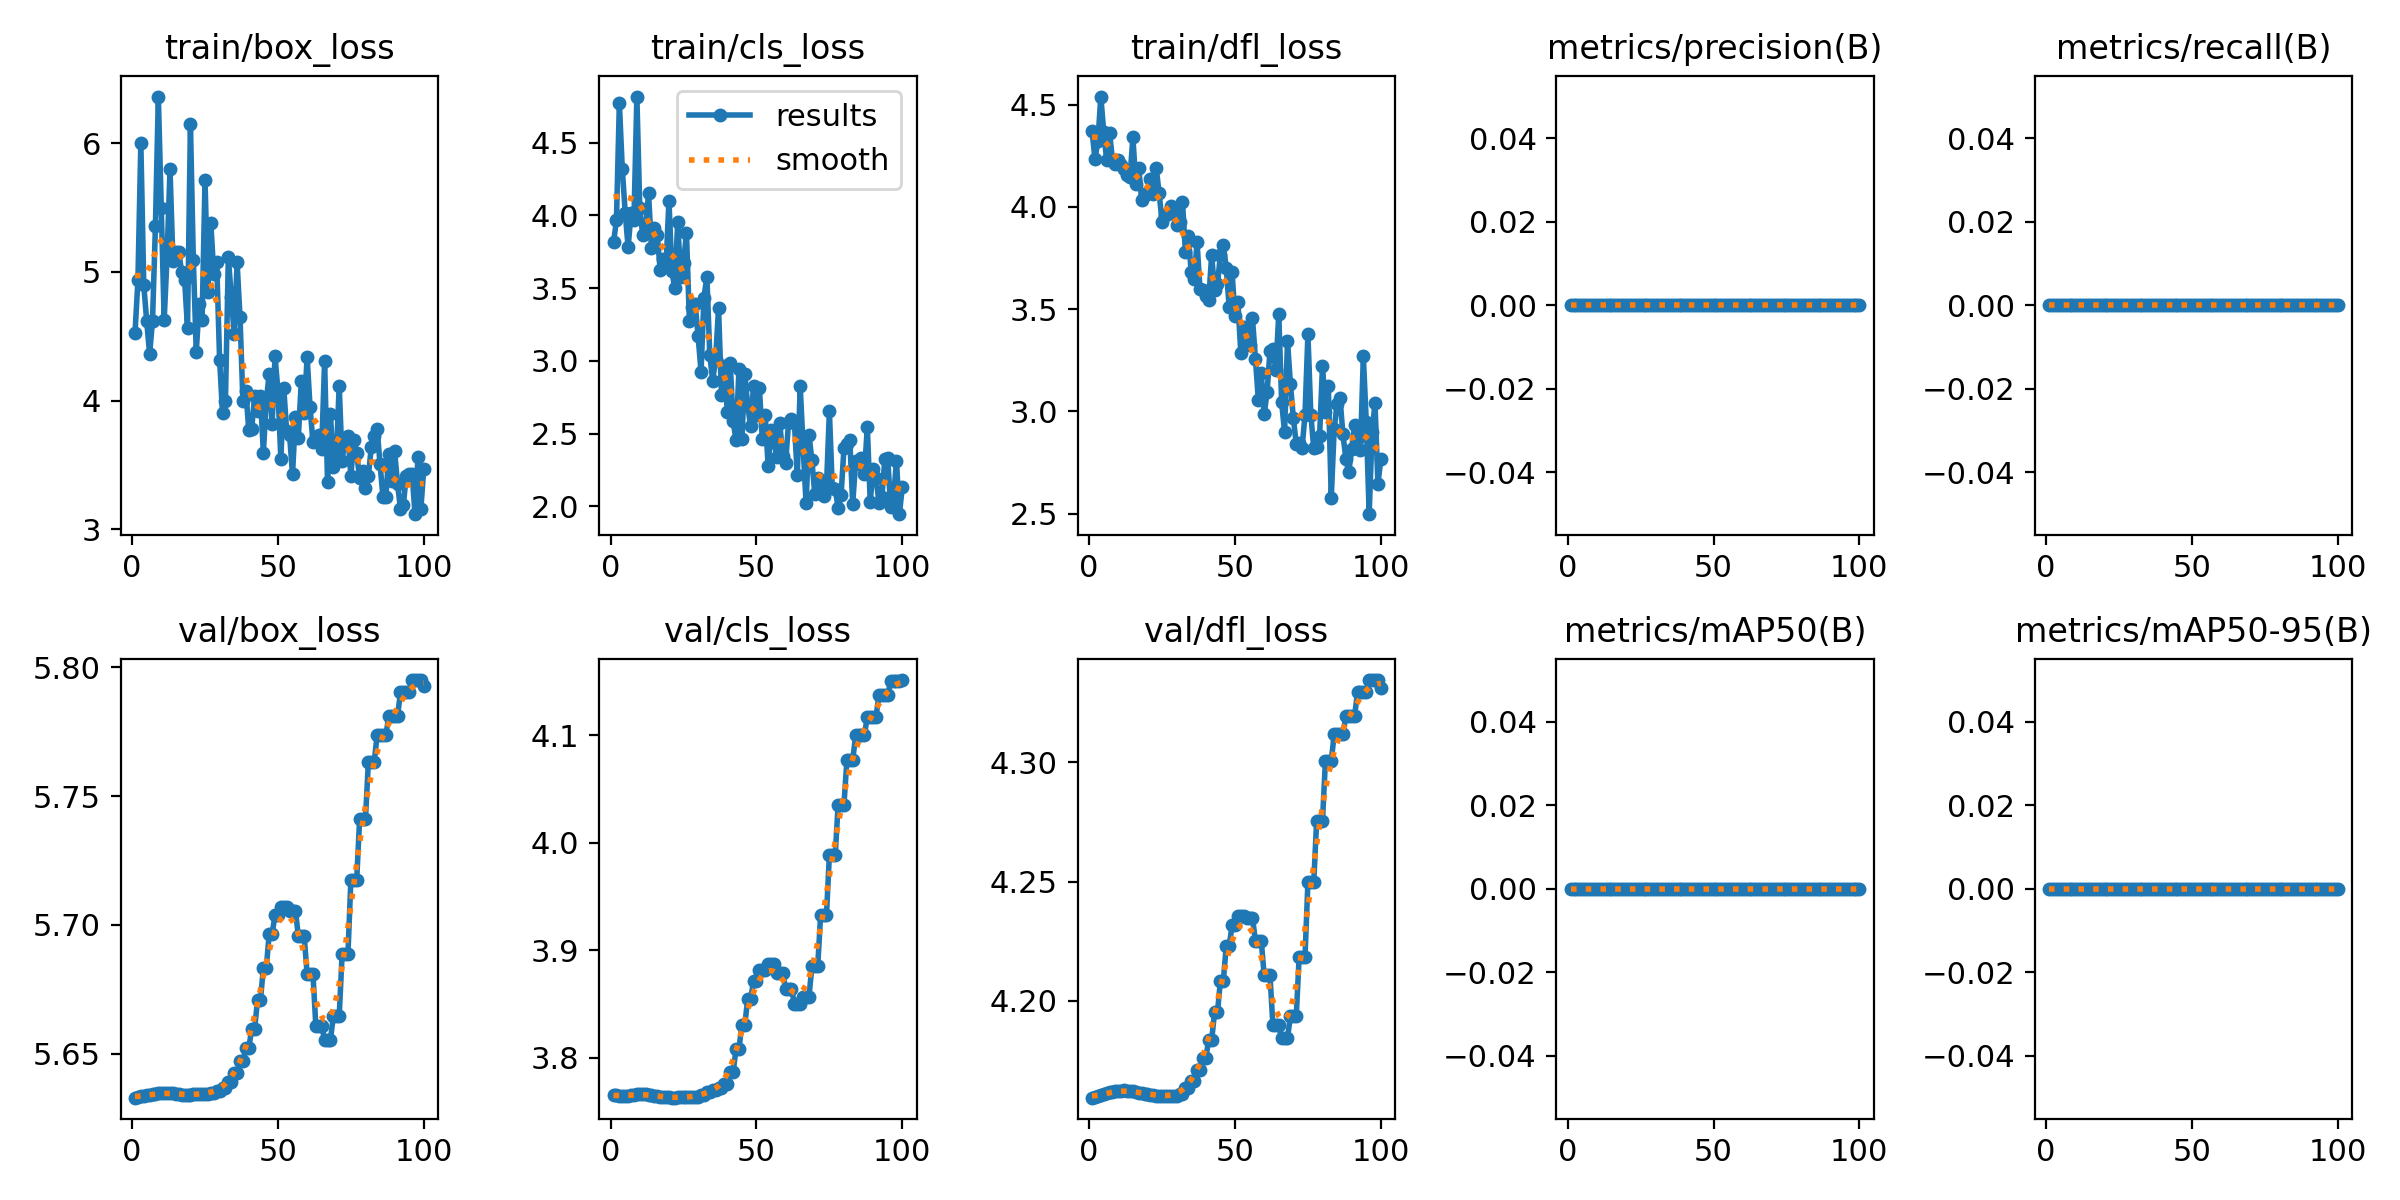

Values plotted in this chart, from the file beside it:
epoch, train/box_loss, train/cls_loss, train/dfl_loss, metrics/precision(B), metrics/recall(B), metrics/mAP50(B), metrics/mAP50-95(B), val/box_loss, val/cls_loss, val/dfl_loss, lr/pg0, lr/pg1, lr/pg2
1, 4.523, 3.815, 4.37, 0, 0, 0, 0, 5.633, 3.765, 4.159, 0, 0, 0
2, 4.936, 3.967, 4.234, 0, 0, 0, 0, 5.633, 3.765, 4.16, 1.9802e-05, 1.9802e-05, 1.9802e-05
3, 6.002, 4.772, 4.32, 0, 0, 0, 0, 5.633, 3.765, 4.16, 3.9208e-05, 3.9208e-05, 3.9208e-05
4, 4.899, 4.321, 4.539, 0, 0, 0, 0, 5.634, 3.765, 4.161, 5.8218e-05, 5.8218e-05, 5.8218e-05
5, 4.622, 4.019, 4.367, 0, 0, 0, 0, 5.634, 3.765, 4.161, 7.6832e-05, 7.6832e-05, 7.6832e-05
6, 4.362, 3.781, 4.23, 0, 0, 0, 0, 5.634, 3.765, 4.161, 9.505e-05, 9.505e-05, 9.505e-05
7, 4.619, 4.016, 4.362, 0, 0, 0, 0, 5.634, 3.765, 4.162, 0.0001129, 0.0001129, 0.0001129
8, 5.357, 3.971, 4.231, 0, 0, 0, 0, 5.634, 3.766, 4.162, 0.0001303, 0.0001303, 0.0001303
9, 6.363, 4.818, 4.21, 0, 0, 0, 0, 5.635, 3.766, 4.162, 0.0001473, 0.0001473, 0.0001473
10, 5.5, 4.048, 4.23, 0, 0, 0, 0, 5.635, 3.766, 4.162, 0.000164, 0.000164, 0.000164
11, 4.627, 3.869, 4.206, 0, 0, 0, 0, 5.635, 3.766, 4.162, 0.0001802, 0.0001802, 0.0001802
12, 5.126, 3.898, 4.183, 0, 0, 0, 0, 5.635, 3.766, 4.162, 0.000196, 0.000196, 0.000196
13, 5.797, 4.154, 4.157, 0, 0, 0, 0, 5.635, 3.766, 4.162, 0.0002115, 0.0002115, 0.0002115
14, 5.089, 3.777, 4.144, 0, 0, 0, 0, 5.635, 3.765, 4.162, 0.0002265, 0.0002265, 0.0002265
15, 5.155, 3.917, 4.339, 0, 0, 0, 0, 5.635, 3.765, 4.162, 0.0002412, 0.0002412, 0.0002412
16, 5.153, 3.864, 4.113, 0, 0, 0, 0, 5.634, 3.764, 4.162, 0.0002555, 0.0002555, 0.0002555
17, 5, 3.625, 4.19, 0, 0, 0, 0, 5.634, 3.764, 4.161, 0.0002693, 0.0002693, 0.0002693
18, 4.937, 3.704, 4.033, 0, 0, 0, 0, 5.634, 3.764, 4.161, 0.0002828, 0.0002828, 0.0002828
19, 4.566, 3.658, 4.057, 0, 0, 0, 0, 5.634, 3.763, 4.161, 0.0002959, 0.0002959, 0.0002959
20, 6.148, 4.103, 4.066, 0, 0, 0, 0, 5.634, 3.763, 4.161, 0.0003085, 0.0003085, 0.0003085
21, 5.091, 3.617, 4.135, 0, 0, 0, 0, 5.634, 3.763, 4.161, 0.0003208, 0.0003208, 0.0003208
22, 4.381, 3.499, 4.064, 0, 0, 0, 0, 5.634, 3.763, 4.161, 0.0003327, 0.0003327, 0.0003327
23, 4.749, 3.958, 4.189, 0, 0, 0, 0, 5.634, 3.763, 4.16, 0.0003442, 0.0003442, 0.0003442
24, 4.626, 3.575, 4.066, 0, 0, 0, 0, 5.634, 3.763, 4.16, 0.0003553, 0.0003553, 0.0003553
25, 5.712, 3.674, 3.928, 0, 0, 0, 0, 5.635, 3.763, 4.16, 0.0003659, 0.0003659, 0.0003659
26, 4.848, 3.88, 3.962, 0, 0, 0, 0, 5.635, 3.763, 4.16, 0.0003763, 0.0003763, 0.0003763
27, 5.377, 3.277, 3.965, 0, 0, 0, 0, 5.635, 3.764, 4.16, 0.0003861, 0.0003861, 0.0003861
28, 4.986, 3.374, 4.005, 0, 0, 0, 0, 5.635, 3.764, 4.16, 0.0003957, 0.0003957, 0.0003957
29, 5.08, 3.394, 3.973, 0, 0, 0, 0, 5.636, 3.764, 4.16, 0.0004048, 0.0004048, 0.0004048
30, 4.319, 3.168, 3.911, 0, 0, 0, 0, 5.636, 3.764, 4.16, 0.0004135, 0.0004135, 0.0004135
31, 3.906, 2.927, 3.925, 0, 0, 0, 0, 5.637, 3.766, 4.161, 0.0004218, 0.0004218, 0.0004218
32, 3.996, 3.436, 4.024, 0, 0, 0, 0, 5.637, 3.766, 4.161, 0.0004297, 0.0004297, 0.0004297
33, 5.116, 3.58, 3.78, 0, 0, 0, 0, 5.639, 3.768, 4.163, 0.0004372, 0.0004372, 0.0004372
34, 4.805, 3.038, 3.857, 0, 0, 0, 0, 5.639, 3.768, 4.163, 0.0004444, 0.0004444, 0.0004444
35, 4.522, 2.865, 3.68, 0, 0, 0, 0, 5.643, 3.77, 4.167, 0.0004511, 0.0004511, 0.0004511
36, 5.074, 3.014, 3.647, 0, 0, 0, 0, 5.643, 3.77, 4.167, 0.0004574, 0.0004574, 0.0004574
37, 4.649, 3.364, 3.826, 0, 0, 0, 0, 5.647, 3.772, 4.171, 0.0004634, 0.0004634, 0.0004634
38, 3.995, 2.766, 3.597, 0, 0, 0, 0, 5.647, 3.772, 4.171, 0.0004689, 0.0004689, 0.0004689
39, 4.076, 2.964, 3.593, 0, 0, 0, 0, 5.652, 3.776, 4.176, 0.0004741, 0.0004741, 0.0004741
40, 3.772, 2.648, 3.566, 0, 0, 0, 0, 5.652, 3.776, 4.176, 0.0004788, 0.0004788, 0.0004788
41, 3.778, 2.983, 3.546, 0, 0, 0, 0, 5.66, 3.787, 4.184, 0.0004832, 0.0004832, 0.0004832
42, 4.039, 2.587, 3.764, 0, 0, 0, 0, 5.66, 3.787, 4.184, 0.0004872, 0.0004872, 0.0004872
43, 3.921, 2.454, 3.593, 0, 0, 0, 0, 5.671, 3.808, 4.195, 0.0004907, 0.0004907, 0.0004907
44, 4.035, 2.948, 3.622, 0, 0, 0, 0, 5.671, 3.808, 4.195, 0.0004939, 0.0004939, 0.0004939
45, 3.595, 2.464, 3.767, 0, 0, 0, 0, 5.683, 3.831, 4.208, 0.0004967, 0.0004967, 0.0004967
46, 3.998, 2.909, 3.812, 0, 0, 0, 0, 5.683, 3.831, 4.208, 0.0004991, 0.0004991, 0.0004991
47, 4.209, 2.695, 3.703, 0, 0, 0, 0, 5.697, 3.855, 4.223, 0.000501, 0.000501, 0.000501
48, 3.817, 2.554, 3.509, 0, 0, 0, 0, 5.697, 3.855, 4.223, 0.0005026, 0.0005026, 0.0005026
49, 4.345, 2.831, 3.68, 0, 0, 0, 0, 5.704, 3.871, 4.232, 0.0005038, 0.0005038, 0.0005038
50, 4.079, 2.632, 3.466, 0, 0, 0, 0, 5.704, 3.871, 4.232, 0.0005046, 0.0005046, 0.0005046
51, 3.547, 2.814, 3.534, 0, 0, 0, 0, 5.707, 3.882, 4.236, 0.000505, 0.000505, 0.000505
52, 4.097, 2.463, 3.284, 0, 0, 0, 0, 5.707, 3.882, 4.236, 0.000505, 0.000505, 0.000505
53, 3.761, 2.628, 3.415, 0, 0, 0, 0, 5.707, 3.882, 4.236, 0.0005046, 0.0005046, 0.0005046
54, 3.731, 2.28, 3.365, 0, 0, 0, 0, 5.705, 3.888, 4.235, 0.0005038, 0.0005038, 0.0005038
55, 3.428, 2.522, 3.322, 0, 0, 0, 0, 5.705, 3.888, 4.235, 0.0005026, 0.0005026, 0.0005026
56, 3.873, 2.442, 3.454, 0, 0, 0, 0, 5.705, 3.888, 4.235, 0.000501, 0.000501, 0.000501
57, 3.713, 2.342, 3.258, 0, 0, 0, 0, 5.696, 3.879, 4.225, 0.0004991, 0.0004991, 0.0004991
58, 4.154, 2.572, 3.057, 0, 0, 0, 0, 5.696, 3.879, 4.225, 0.0004967, 0.0004967, 0.0004967
59, 3.906, 2.348, 3.189, 0, 0, 0, 0, 5.696, 3.879, 4.225, 0.0004939, 0.0004939, 0.0004939
60, 4.342, 2.3, 2.985, 0, 0, 0, 0, 5.681, 3.864, 4.211, 0.0004908, 0.0004908, 0.0004908
... 40 more rows
